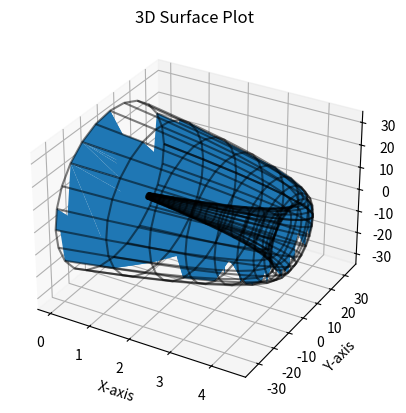

Write Python code to recreate this figure.
import numpy as np  
import matplotlib
import matplotlib.pyplot as plt
from mpl_toolkits.mplot3d.art3d import Poly3DCollection
import sympy as sp 


L  = 50
R  = 0.5
D1 = 11
D2 = L - D1*1.5
######
Pm  = np.array([0,0,0])
#
p1x = Pm[0] 
p1y = Pm[1]
p1z = Pm[2]
#
p2x = Pm[0] + D1
p2y = Pm[1]
p2z = Pm[2] + R
#
p3x = Pm[0] + D2 
p3y = Pm[1]
p3z = Pm[2] + R
#
p4x = Pm[0] + L
p4y = Pm[1]
p4z = Pm[2] 
###########
p_i = np.array([[p1x,p1y,p1z],[p2x,p2y,p2z],[p3x,p3y,p3z],[p4x,p4y,p4z]])
######
Mi = 0 
Ni = 10
Oi = 0
######
Pnt_0 = np.array([[p1x,p2x,p3x,p4x],[p1y,p2y,p3y,p4y],[p1z,p2z,p3z,p4z],[1, 1, 1, 1]])
T_t   = np.array([[1, 0, 0, Mi],[0,1,0,Ni],[0,0,1,Oi],[0,0,0,1]])
p_i = np.matmul(T_t,Pnt_0)
print(p_i)
######



##############
u = sp.symbols('u')
U = np.array([[u**3, u**2, u, 1]])
M = np.array([[-1 ,3, -3, 1],[3, -6, 3, 0],[-3, 3, 0, 0], [1, 0 ,0 ,0 ]])
# M = np.array([[-9/2 ,27/2, -27/2, 9/2],[9, -45/2, 18, -9/2],[-11/2, 9, -9/2, 1], [1, 0 ,0 ,0 ]])
print(M)
print(p_i)
print(M@p_i)
basis = np.matmul(U,M)
P = np.matmul(basis,p_i)
##################
N = 25
u_val = np.linspace(0, 1, N)
w_val = np.linspace(0, 2*np.pi, N)   
##############
U, W = np.meshgrid(u_val, w_val)
####################### 
#############
X_eq = sp.lambdify(u, P[0,0])
Z_eq = sp.lambdify(u, P[0,2])
print(P)
#############
X_val = X_eq(U)
# Curve is drawn on the XZ-plane
Y_val = np.zeros_like(X_val)  
Z_val = Z_eq(U)
print(X_val.shape)
print(Y_val.shape)
print(Z_val.shape)
#############
Px = X_val
Py = Z_val*np.cos(W)
Pz = Z_val*np.sin(W)
print(Px.shape)
print(Py.shape)
print(Pz.shape)
##################



##################
vertices = np.stack((Px.flatten(), Py.flatten(), Pz.flatten()), axis=-1)
triangles = matplotlib.tri.Triangulation(vertices[:,0], vertices[:,1])
mesh = Poly3DCollection(vertices[triangles.triangles])

fig = plt.figure()
ax = fig.add_subplot(111, projection='3d')
ax.add_collection3d(mesh)
ax.plot_wireframe(Px, Py, Pz, color='black', alpha=0.5)
# ax.plot(X_val, Y_val, Z_val, label='B-spline curve')
# ax.plot_surface(Px, Py, Pz, alpha=0.5, color='blue')

ax.set_xlabel('X-axis')
ax.set_ylabel('Y-axis')
ax.set_zlabel('Z-axis')
ax.set_title('3D Surface Plot')
plt.show()
